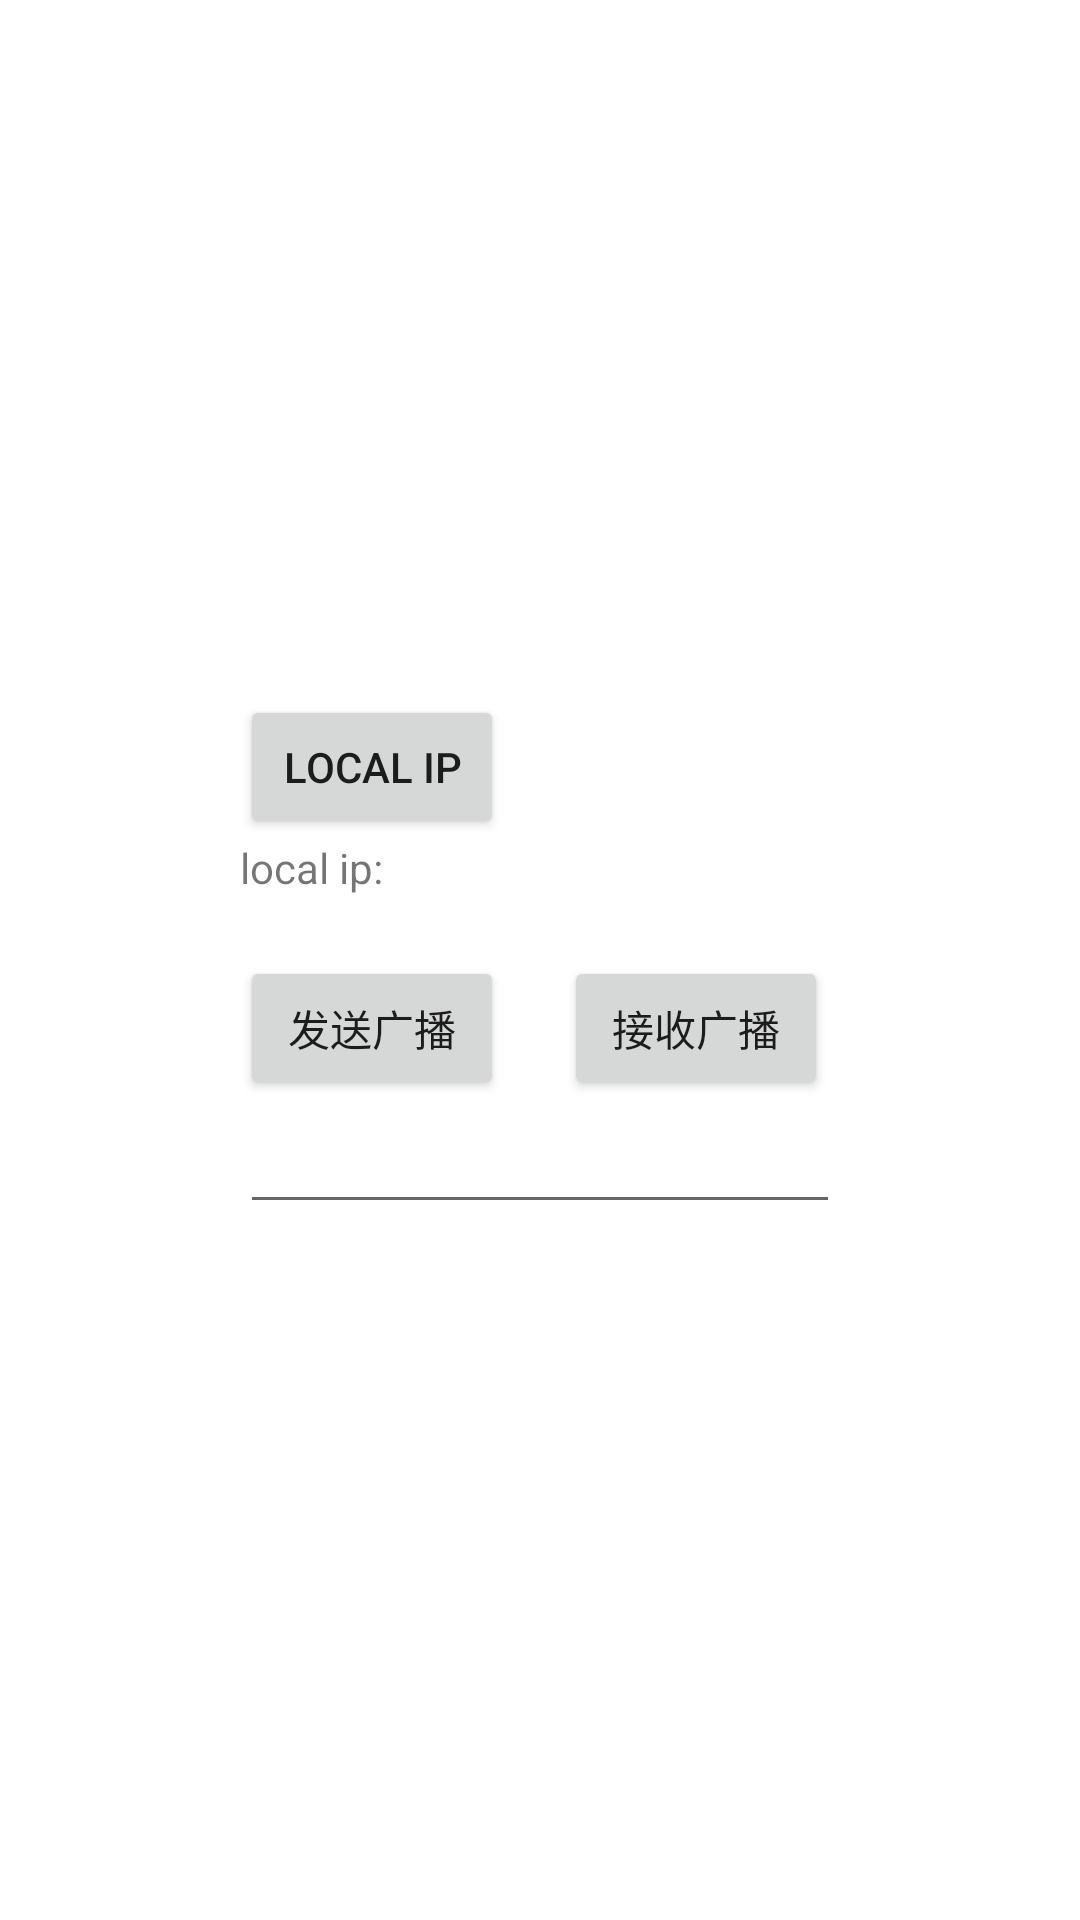

Android layout source for this screen:
<!-- AndroidManifest.xml: application theme Theme.FileTrans -->
<!-- res/layout/activity_udp.xml -->
<?xml version="1.0" encoding="utf-8"?>
<layout>

    <RelativeLayout xmlns:android="http://schemas.android.com/apk/res/android"
        xmlns:app="http://schemas.android.com/apk/res-auto"
        xmlns:tools="http://schemas.android.com/tools"
        android:layout_width="match_parent"
        android:layout_height="match_parent"
        tools:context=".udp.UdpActivity">

        <ScrollView
            android:id="@+id/scrollView"
            android:layout_width="match_parent"
            android:layout_height="match_parent">

            <TextView
                android:id="@+id/tv_receive"
                android:layout_width="match_parent"
                android:layout_height="match_parent"/>
        </ScrollView>

        <RelativeLayout
            android:layout_width="wrap_content"
            android:layout_height="wrap_content"
            android:layout_centerInParent="true">

            <Button
                android:id="@+id/bt_local_ip"
                android:layout_width="wrap_content"
                android:layout_height="wrap_content"
                android:text="Local IP" />

            <TextView
                android:id="@+id/tv_local_ip"
                android:layout_width="wrap_content"
                android:layout_height="wrap_content"
                android:layout_below="@+id/bt_local_ip"
                android:text="local ip:"
                android:layout_marginBottom="20dp"/>

            <Button
                android:id="@+id/bt_send"
                android:layout_width="wrap_content"
                android:layout_height="wrap_content"
                android:text="发送广播"
                android:layout_below="@+id/tv_local_ip"/>

            <Button
                android:id="@+id/bt_receive"
                android:layout_width="wrap_content"
                android:layout_height="wrap_content"
                android:text="接收广播"
                android:layout_below="@+id/tv_local_ip"
                android:layout_toEndOf="@+id/bt_send"
                android:layout_marginStart="20dp"/>

            <EditText
                android:id="@+id/et_ip_to_send"
                android:layout_width="200dp"
                android:layout_height="wrap_content"
                android:layout_below="@+id/bt_send"/>
        </RelativeLayout>
    </RelativeLayout>
</layout>
<!-- resources referenced by this layout -->
<resources>
  <style name="Theme.FileTrans" parent="Theme.MaterialComponents.DayNight.DarkActionBar">
          
          <item name="colorPrimary">@color/purple_500</item>
          <item name="colorPrimaryVariant">@color/purple_700</item>
          <item name="colorOnPrimary">@color/white</item>
          
          <item name="colorSecondary">@color/teal_200</item>
          <item name="colorSecondaryVariant">@color/teal_700</item>
          <item name="colorOnSecondary">@color/black</item>
          
          <item name="android:statusBarColor" tools:targetApi="l">?attr/colorPrimaryVariant</item>
          
      </style>
  <!-- not gathered from this repository: default colours our renderer supplied (Android Studio template values) -->
  <color name="purple_500">#FF6200EE</color>
  <color name="purple_700">#FF3700B3</color>
  <color name="teal_200">#FF03DAC5</color>
  <color name="teal_700">#FF018786</color>
  <color name="black">#FF000000</color>
  <color name="white">#FFFFFFFF</color>
</resources>
